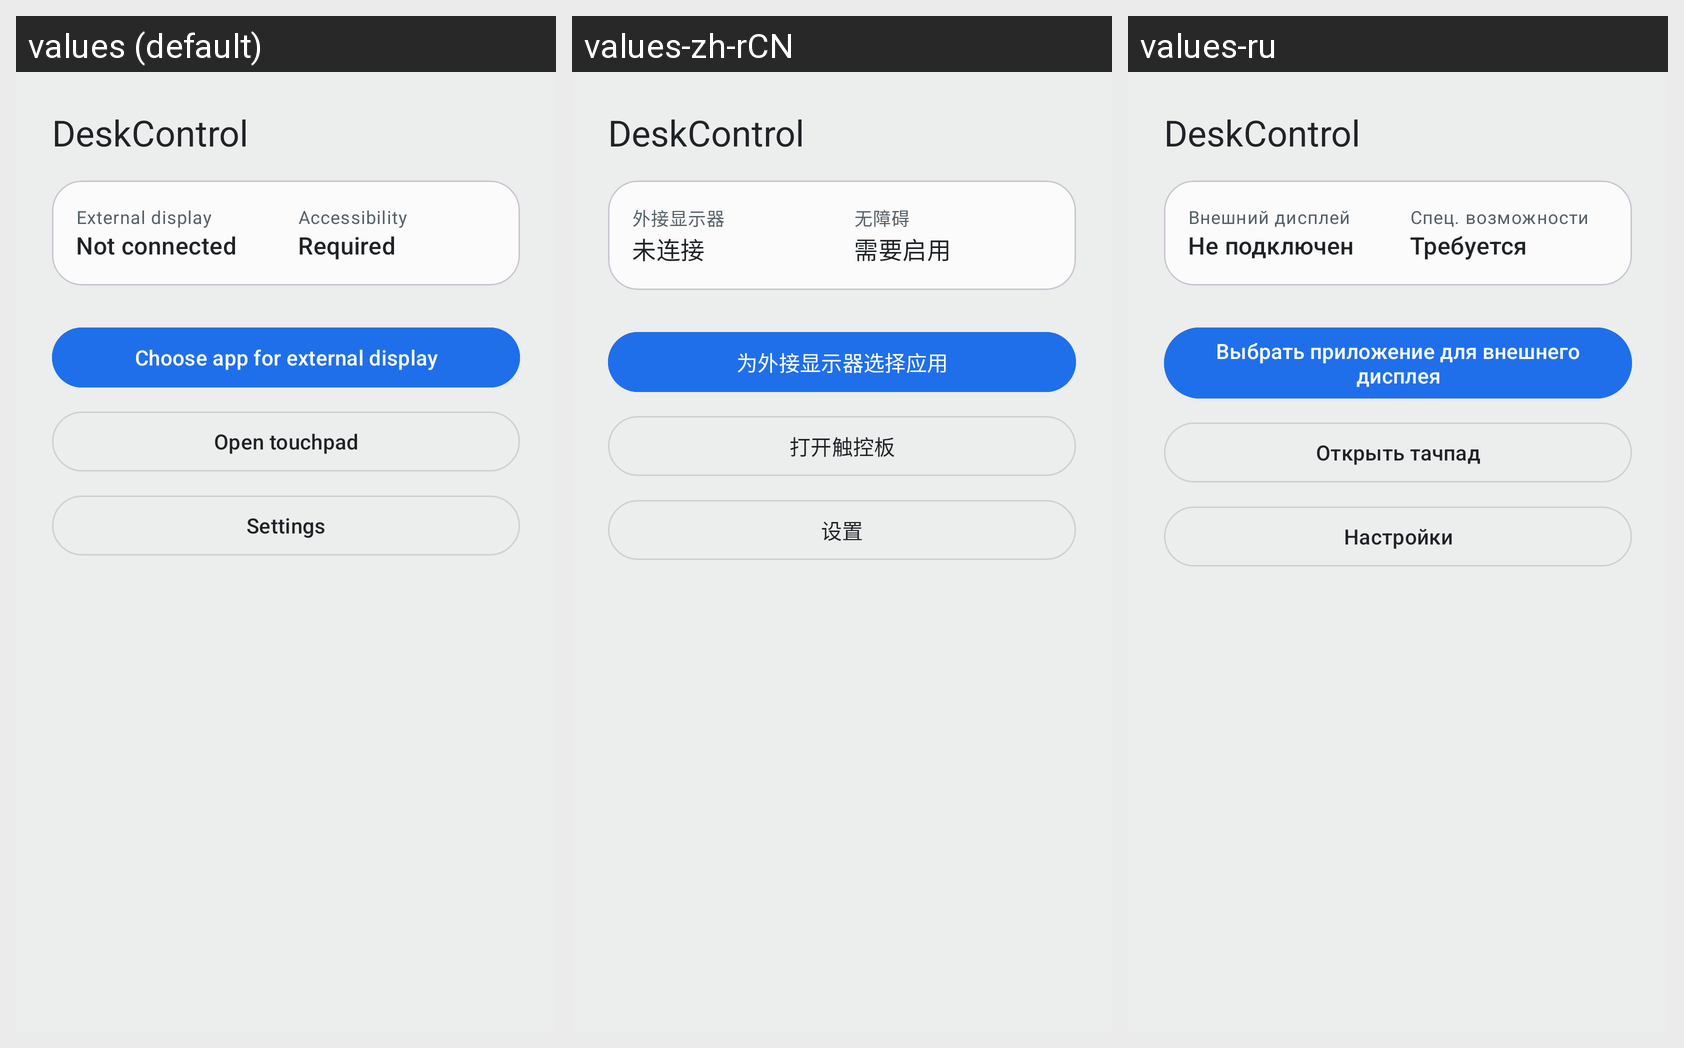

Locale-by-locale string values for the Android screen shown in this grid:
Android screen res/layout/activity_main.xml rendered under 3 locales, left to right: values (default), values-zh-rCN, values-ru. Device: Nexus 5 (rendered at 1080×1920; each locale shown at half size, 540×960, under a caption strip naming it); theme Theme.DeskControl.
Strings drawn on this screen, with the default value and each locale's value (text and hints the layout hard-codes, and strings that could not be matched under every locale, appear in the picture but are not listed):

app_name
  values: DeskControl
  values-zh-rCN: DeskControl  [not translated; the default value is used]
  values-ru: DeskControl  [not translated; the default value is used]

external_display_label
  values: External display
  values-zh-rCN: 外接显示器
  values-ru: Внешний дисплей

external_display_not_connected
  values: Not connected
  values-zh-rCN: 未连接
  values-ru: Не подключен

accessibility_label
  values: Accessibility
  values-zh-rCN: 无障碍
  values-ru: Спец. возможности

accessibility_required
  values: Required
  values-zh-rCN: 需要启用
  values-ru: Требуется

choose_app_for_display
  values: Choose app for external display
  values-zh-rCN: 为外接显示器选择应用
  values-ru: Выбрать приложение для внешнего дисплея

open_touchpad
  values: Open touchpad
  values-zh-rCN: 打开触控板
  values-ru: Открыть тачпад

settings
  values: Settings
  values-zh-rCN: 设置
  values-ru: Настройки
